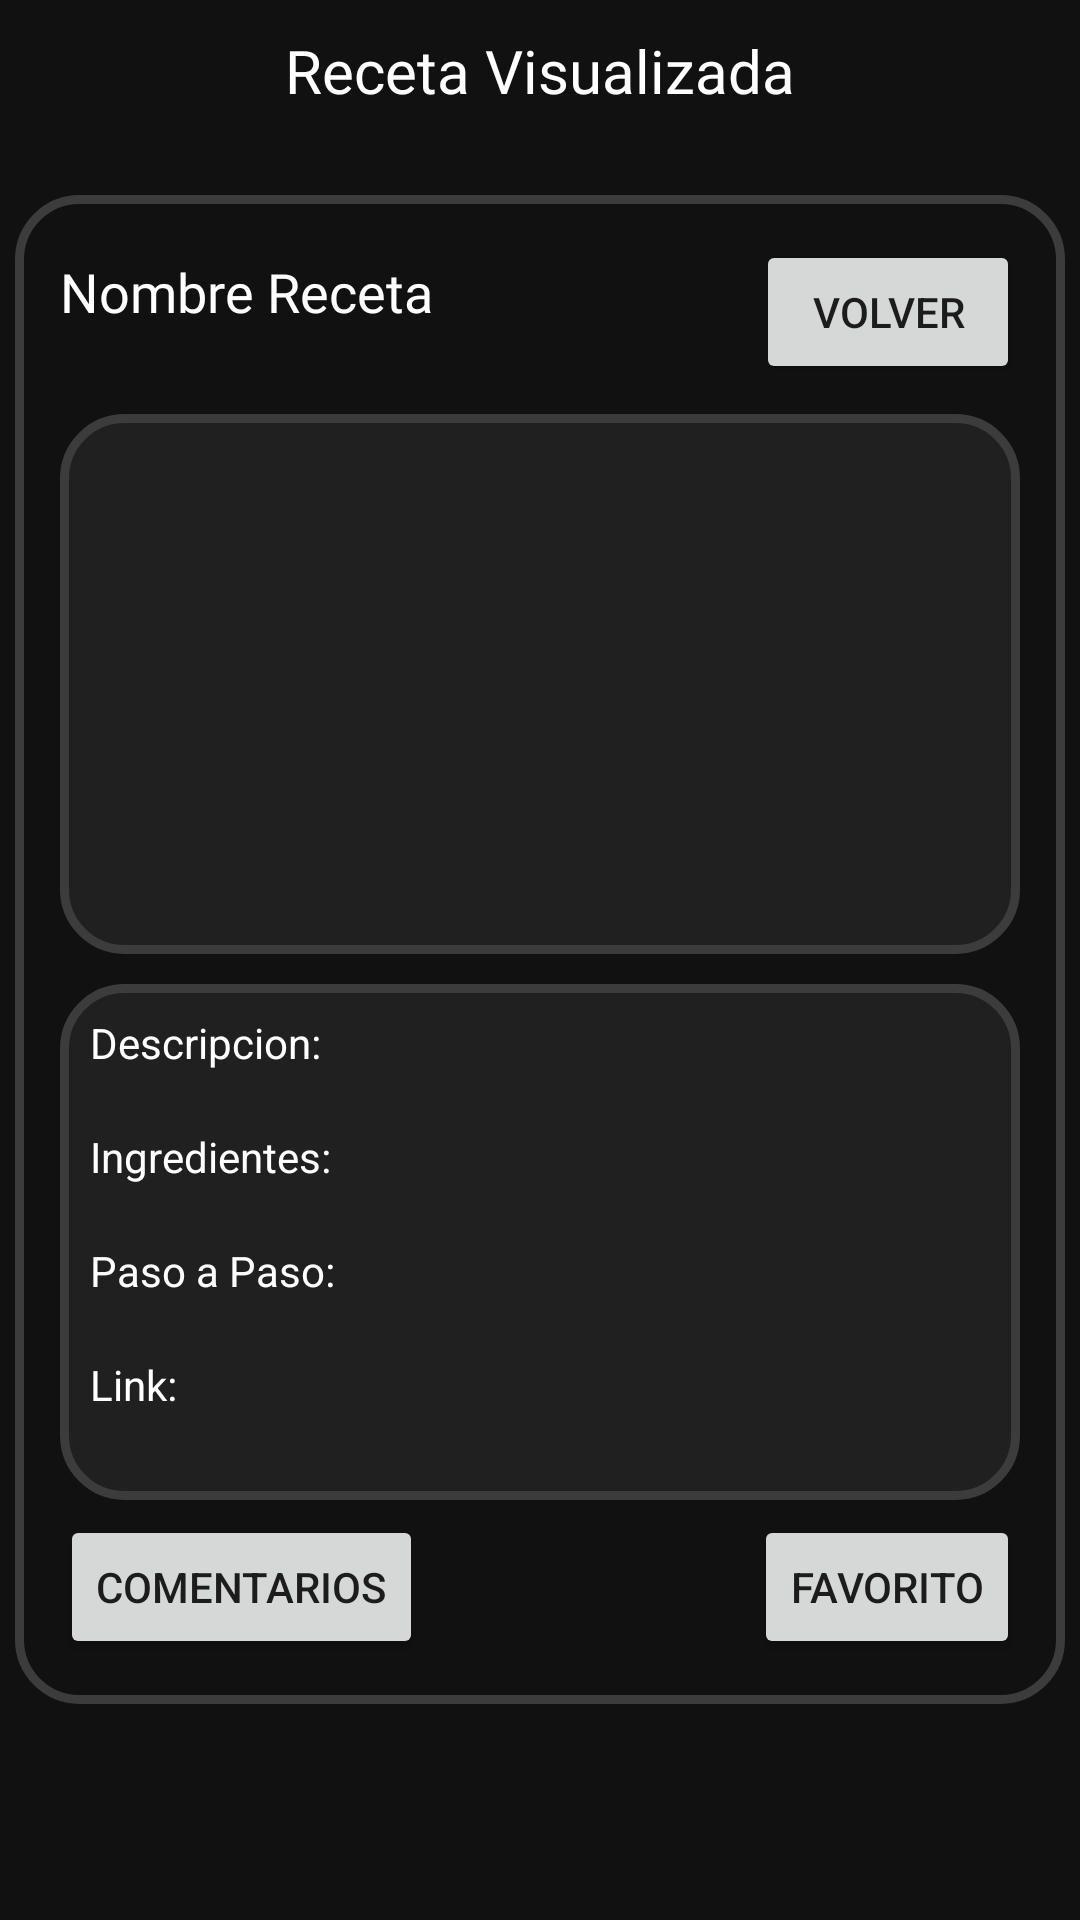

Here is an Android app screen rendered from its layout file. Give the layout XML and the strings, colors and styles it references.
<!-- AndroidManifest.xml: application theme Theme.MagicGourmet -->
<!-- res/layout/vista_receta_visualizada.xml -->
<FrameLayout xmlns:android="http://schemas.android.com/apk/res/android"
    android:orientation="vertical"
    android:layout_width="match_parent"
    android:layout_height="match_parent"
    android:background="@color/fondo">


    <TextView
        android:layout_width="match_parent"
        android:layout_height="wrap_content"
        android:layout_gravity="top|center"
        android:padding="10dp"
        android:textAlignment="center"
        android:textColor="@color/white"
        android:textSize="20sp"
        android:background="@color/fondo"
        android:fontFamily="@font/bethany_elingston"
        android:text="Receta Visualizada" />

    <LinearLayout
        android:layout_width="match_parent"
        android:layout_height="wrap_content"
        android:layout_marginVertical="65dp"
        android:layout_marginHorizontal="5dp"
        android:background="@drawable/fondo_detalle_receta"
        android:orientation="vertical"
        android:padding="15dp">

        <RelativeLayout
            android:layout_width="wrap_content"
            android:layout_height="wrap_content">
            <TextView
                android:id="@+id/nombrerecetavisual"
                android:layout_width="230dp"
                android:layout_height="wrap_content"
                android:layout_gravity="center"
                android:layout_marginTop="5dp"
                android:ems="10"
                android:inputType="textEmailAddress"
                android:text="Nombre Receta"
                android:textSize="18sp"
                android:textColor="@color/white"
                android:fontFamily="@font/bethany_elingston"
                android:layout_alignParentStart="true"/>

            <Button
                android:id="@+id/btn_volver_menu"
                android:layout_width="wrap_content"
                android:layout_height="wrap_content"
                android:layout_gravity="end"
                android:layout_alignParentEnd="true"
                android:text="Volver" />
        </RelativeLayout>

        <ImageView
            android:id="@+id/imagenrecetaVisual"
            android:layout_width="match_parent"
            android:layout_height="200dp"
            android:layout_gravity="center"
            android:paddingVertical="10dp"
            android:src="@drawable/fondo_item_receta" />
        <LinearLayout
            android:layout_width="match_parent"
            android:layout_height="wrap_content"
            android:background="@drawable/fondo_item_receta"
            android:padding="10dp"
            android:orientation="vertical">

            <TextView
                android:layout_width="match_parent"
                android:layout_height="wrap_content"
                android:ems="10"
                android:text="Descripcion:"
                android:textColor="@color/white" />
            <TextView
                android:id="@+id/descrecetavisual"
                android:layout_width="match_parent"
                android:layout_height="match_parent"
                android:paddingHorizontal="2dp"
                android:ems="10"
                android:text=""
                android:textColor="@color/white" />

            <TextView
                android:layout_width="match_parent"
                android:layout_height="wrap_content"
                android:ems="10"
                android:text="Ingredientes:"
                android:textColor="@color/white" />
            <TextView
                android:id="@+id/ingredientesvisual"
                android:layout_width="match_parent"
                android:layout_height="wrap_content"
                android:paddingHorizontal="2dp"
                android:ems="10"
                android:text=""
                android:textColor="@color/white" />

            <TextView
                android:layout_width="match_parent"
                android:layout_height="wrap_content"
                android:ems="10"
                android:text="Paso a Paso:"
                android:textColor="@color/white" />

            <TextView
                android:id="@+id/pasoapvisual"
                android:layout_width="match_parent"
                android:layout_height="wrap_content"
                android:paddingHorizontal="2dp"
                android:ems="10"
                android:text=""
                android:textColor="@color/white" />

            <TextView
                android:layout_width="match_parent"
                android:layout_height="wrap_content"
                android:ems="10"
                android:text="Link:"
                android:textColor="@color/white" />
            <TextView
                android:id="@+id/linkvisual"
                android:layout_width="match_parent"
                android:layout_height="wrap_content"
                android:paddingHorizontal="2dp"
                android:ems="10"
                android:text=""
                android:textColor="@color/white" />
        </LinearLayout>


        <RelativeLayout
            android:layout_width="wrap_content"
            android:layout_height="wrap_content"
            android:layout_marginTop="5dp">

            <Button
                android:id="@+id/btn_favorito"
                android:layout_width="wrap_content"
                android:layout_height="wrap_content"
                android:layout_alignParentEnd="true"
                android:text="Favorito" />

            <Button
                android:id="@+id/btn_comentario"
                android:layout_width="wrap_content"
                android:layout_height="wrap_content"
                android:layout_alignParentStart="true"
                android:layout_marginStart="0dp"
                android:text="Comentarios" />
        </RelativeLayout>
    </LinearLayout>



</FrameLayout>
<!-- resources referenced by this layout -->
<resources>
  <color name="fondo">#121111</color>
  <color name="white">#FFFFFFFF</color>
  <!-- drawable fondo_detalle_receta (drawable) -->
  <?xml version="1.0" encoding="utf-8"?>
  <shape xmlns:android="http://schemas.android.com/apk/res/android">
      
      <solid android:color="@color/fondo"/> 
  
      
      <stroke
          android:width="3dp"  android:color="#3C3C3C"/> 
  
      
      <corners android:radius="20dp"/> 
  </shape>
  <!-- drawable fondo_item_receta (drawable) -->
  <?xml version="1.0" encoding="utf-8"?>
  <shape xmlns:android="http://schemas.android.com/apk/res/android">
      
      <solid android:color="#212020"/> 
  
      
      <stroke
          android:width="3dp"  android:color="#3C3C3C"/> 
  
      
      <corners android:radius="20dp"/> 
  </shape>
  <style name="Theme.MagicGourmet" parent="android:Theme.Material.Light.NoActionBar" />
</resources>
